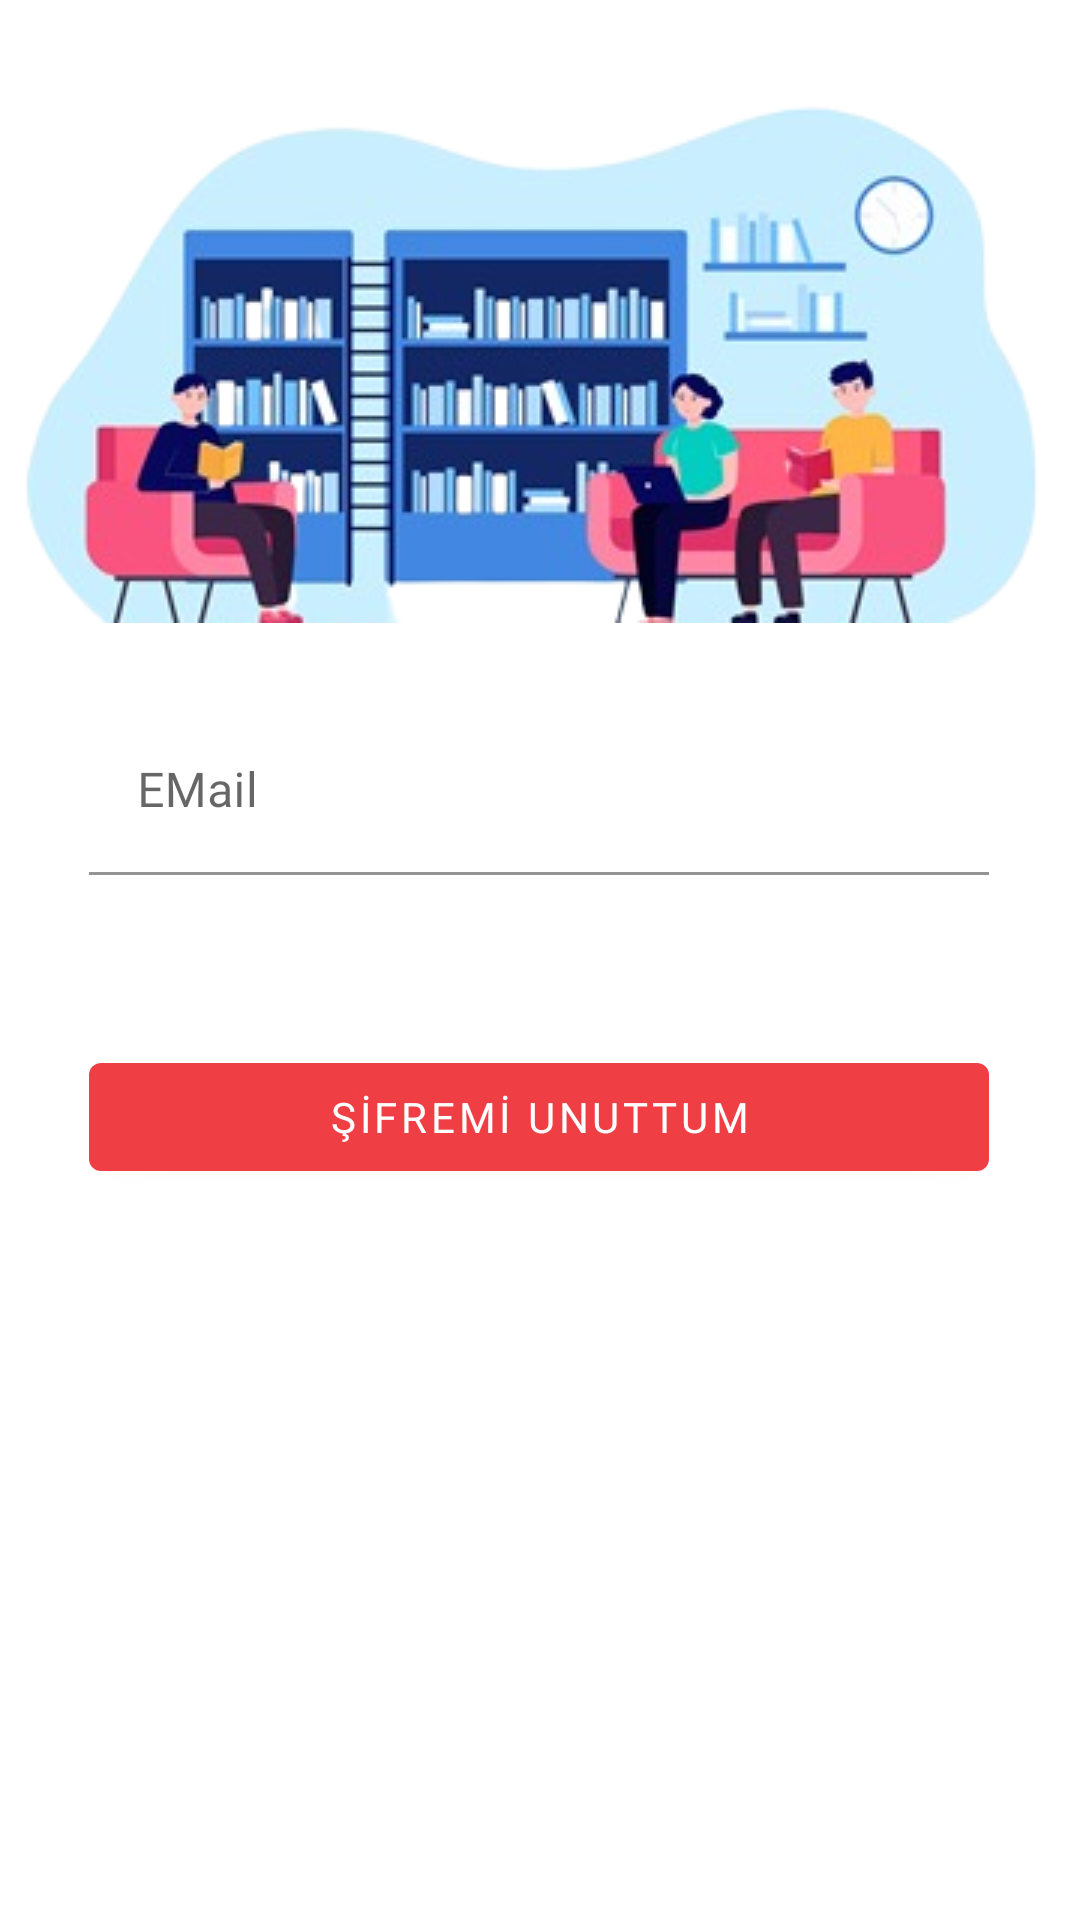

Reconstruct the res/layout file that produces this screen, plus the resources it refers to.
<!-- AndroidManifest.xml: application theme Theme.Kutsis.NoActionBar -->
<!-- res/layout/activity_resetpassword.xml -->
<?xml version="1.0" encoding="utf-8"?>
<androidx.constraintlayout.widget.ConstraintLayout xmlns:android="http://schemas.android.com/apk/res/android"
    xmlns:app="http://schemas.android.com/apk/res-auto"
    xmlns:tools="http://schemas.android.com/tools"
    android:layout_width="match_parent"
    android:layout_height="match_parent">



    <ImageView
        android:id="@+id/imageView"
        android:layout_width="wrap_content"
        android:layout_height="wrap_content"
        app:layout_constraintBottom_toBottomOf="parent"
        app:layout_constraintEnd_toEndOf="parent"
        app:layout_constraintHorizontal_bias="0.491"
        app:layout_constraintStart_toStartOf="parent"
        app:layout_constraintTop_toTopOf="parent"
        app:layout_constraintVertical_bias="0.068"
        app:srcCompat="@drawable/giris_gorsel" />

    <com.google.android.material.textfield.TextInputLayout
        android:id="@+id/resetEmail"
        android:layout_width="300dp"
        android:layout_height="wrap_content"
        app:layout_constraintBottom_toBottomOf="parent"
        app:layout_constraintEnd_toEndOf="parent"
        app:layout_constraintHorizontal_bias="0.495"
        app:layout_constraintStart_toStartOf="parent"
        app:layout_constraintTop_toBottomOf="@+id/imageView"
        app:layout_constraintVertical_bias="0.075"
        >

        <com.google.android.material.textfield.TextInputEditText
            android:id="@+id/resetEmailEditText"
            android:layout_width="300dp"
            android:layout_height="wrap_content"
            android:autofillHints="Email"
            android:backgroundTint="@color/transparent"
            android:ems="10"
            android:fontFamily="@font/comfortaa_light"
            android:hint="@string/email_hint"
            android:inputType="textEmailAddress"
            android:textColorHighlight="@color/axen_red"
            android:textColorHint="#757575"
            android:textColorLink="@color/axen_red" />
    </com.google.android.material.textfield.TextInputLayout>

    <com.google.android.material.button.MaterialButton
        android:id="@+id/resetPasswordBtn"
        android:layout_width="@dimen/btnwidth"
        android:layout_height="wrap_content"
        android:fontFamily="@font/comfortaa_bold"
        android:text="@string/resetpaswordbtn"
        android:textStyle=""
        app:layout_constraintBottom_toBottomOf="parent"
        app:layout_constraintEnd_toEndOf="parent"
        app:layout_constraintHorizontal_bias="0.495"
        app:layout_constraintStart_toStartOf="parent"
        app:layout_constraintTop_toBottomOf="@+id/imageView"
        app:layout_constraintVertical_bias="0.366" />

</androidx.constraintlayout.widget.ConstraintLayout>
<!-- resources referenced by this layout -->
<resources>
  <color name="axen_red">#F03E45</color>
  <color name="transparent">#00FFFFFF</color>
  <dimen name="btnwidth">300dp</dimen>
  <!-- drawable giris_gorsel: png bitmap (drawable, 89001 bytes) -->
  <string name="email_hint">EMail</string>
  <string name="resetpaswordbtn">ŞİFREMİ UNUTTUM</string>
  <style name="Theme.Kutsis.NoActionBar">
          <item name="windowActionBar">false</item>
          <item name="windowNoTitle">true</item>
      </style>
</resources>
